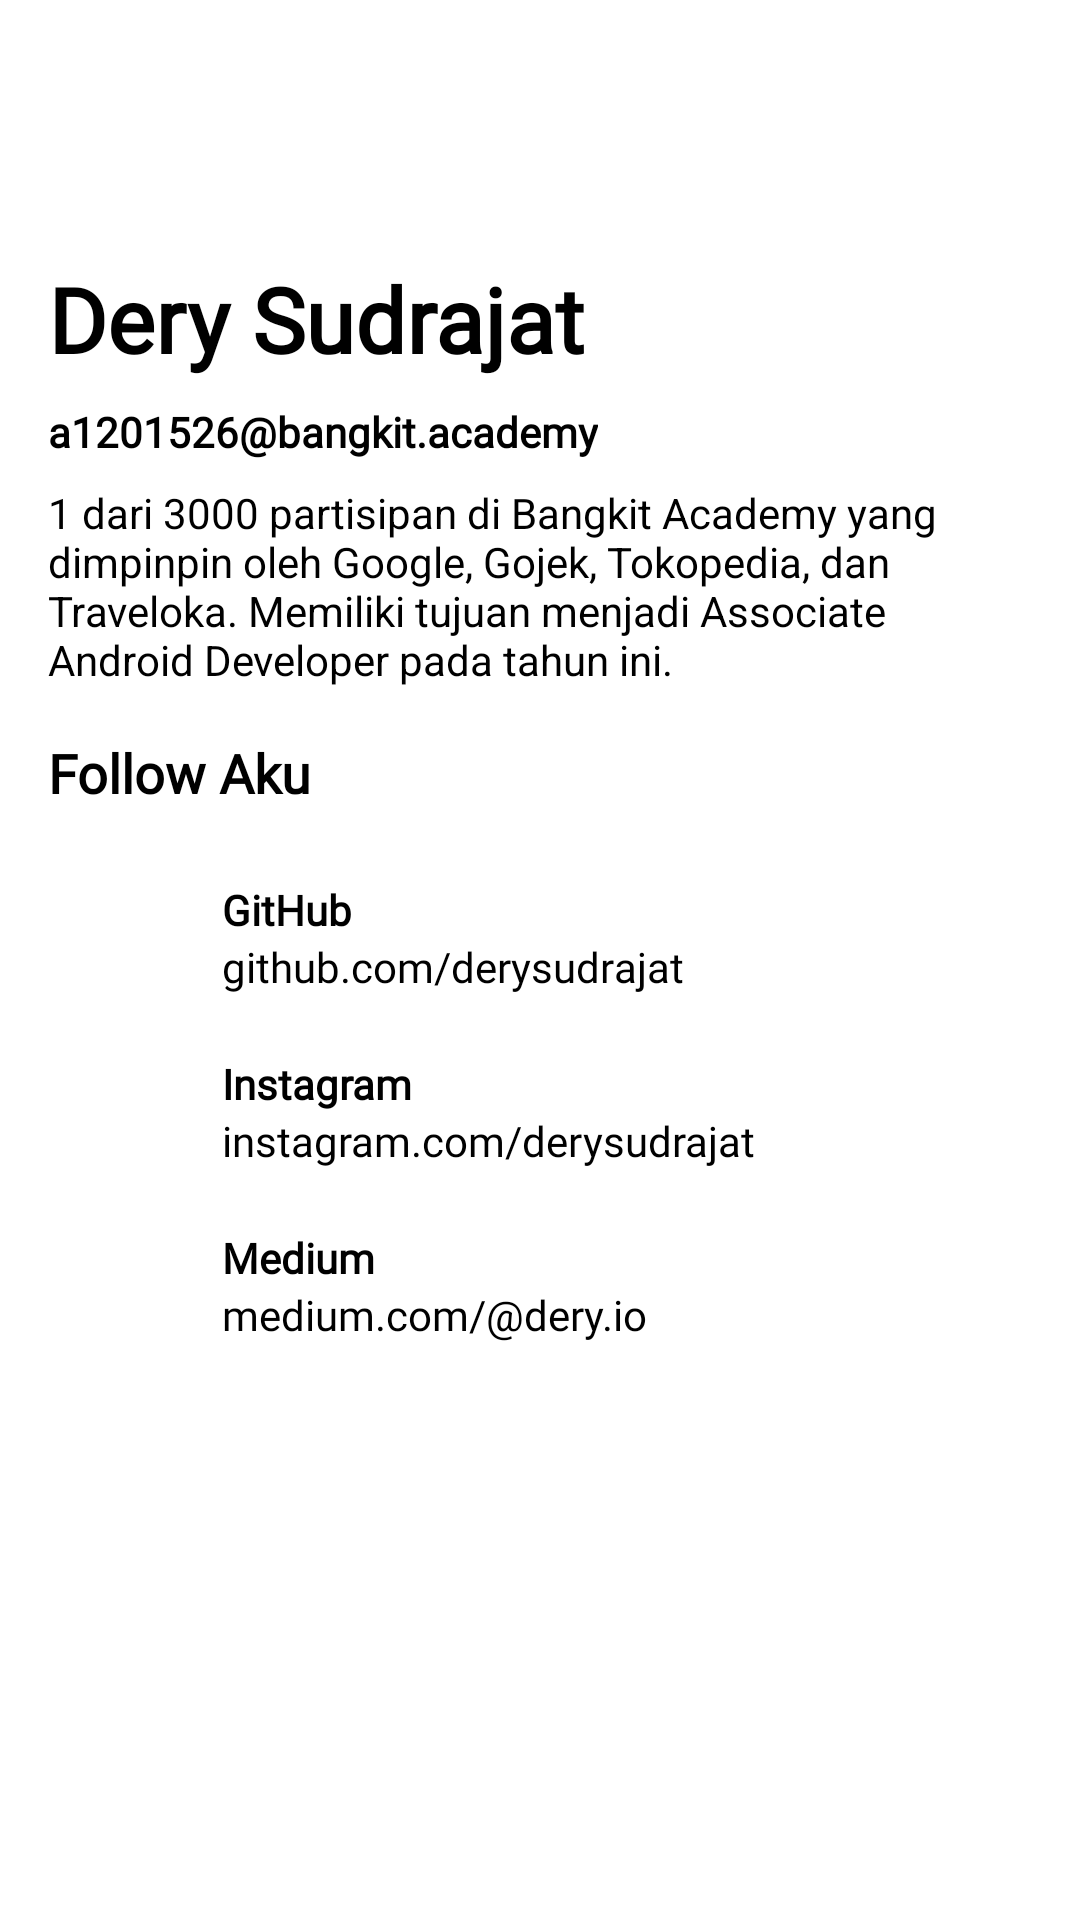

This screen was rendered from an Android layout file. Write that file and the resources it references.
<!-- AndroidManifest.xml: application theme Theme.Dolan.NoActionBar -->
<!-- res/layout/layout_content_profile.xml -->
<?xml version="1.0" encoding="utf-8"?>
<androidx.constraintlayout.widget.ConstraintLayout xmlns:android="http://schemas.android.com/apk/res/android"
    xmlns:app="http://schemas.android.com/apk/res-auto"
    android:layout_width="match_parent"
    android:layout_height="match_parent"
    android:background="?android:attr/windowBackground">

    <TextView
        android:id="@+id/tvName"
        android:layout_width="wrap_content"
        android:layout_height="wrap_content"
        android:layout_marginStart="16dp"
        android:layout_marginTop="86dp"
        android:fontFamily="@font/roboto_medium"
        android:text="@string/profile_name"
        android:textAppearance="@style/TextAppearance.AppCompat.Large"
        android:textSize="30sp"
        android:textStyle="bold"
        app:layout_constraintStart_toStartOf="parent"
        app:layout_constraintTop_toTopOf="parent" />

    <TextView
        android:id="@+id/tvDesc"
        android:layout_width="0dp"
        android:layout_height="wrap_content"
        android:layout_marginStart="16dp"
        android:layout_marginTop="8dp"
        android:layout_marginEnd="16dp"
        android:text="@string/profile_desc"
        android:textAppearance="@style/TextAppearance.AppCompat.Body1"
        app:layout_constraintEnd_toEndOf="parent"
        app:layout_constraintStart_toStartOf="parent"
        app:layout_constraintTop_toBottomOf="@+id/tvMail" />

    <TextView
        android:id="@+id/tvMail"
        android:layout_width="wrap_content"
        android:layout_height="wrap_content"
        android:layout_marginStart="16dp"
        android:layout_marginTop="8dp"
        android:fontFamily="@font/roboto_medium"
        android:text="@string/profile_mail"
        android:textAppearance="@style/TextAppearance.AppCompat.Body1"
        android:textStyle="bold"
        app:layout_constraintStart_toStartOf="parent"
        app:layout_constraintTop_toBottomOf="@+id/tvName" />

    <TextView
        android:id="@+id/textView8"
        android:layout_width="wrap_content"
        android:layout_height="wrap_content"
        android:layout_marginStart="16dp"
        android:layout_marginTop="16dp"
        android:fontFamily="@font/roboto_medium"
        android:text="@string/follow_me"
        android:textAppearance="@style/TextAppearance.AppCompat.Medium"
        android:textStyle="bold"
        app:layout_constraintStart_toStartOf="parent"
        app:layout_constraintTop_toBottomOf="@+id/tvDesc" />

    <RelativeLayout
        android:id="@+id/contentGithub"
        style="@style/ItemsTouchable"
        android:layout_width="0dp"
        android:layout_height="wrap_content"
        android:layout_marginStart="16dp"
        android:layout_marginTop="16dp"
        android:layout_marginEnd="16dp"
        app:layout_constraintEnd_toEndOf="parent"
        app:layout_constraintStart_toStartOf="parent"
        app:layout_constraintTop_toBottomOf="@+id/textView8">

        <ImageView
            android:id="@+id/ivGithub"
            android:layout_width="50dp"
            android:layout_height="50dp"
            android:layout_marginStart="0dp"
            app:srcCompat="@drawable/ic_airport" />

        <TextView
            android:id="@+id/textView9"
            android:layout_width="wrap_content"
            android:layout_height="wrap_content"
            android:layout_alignParentTop="true"
            android:layout_marginStart="8dp"
            android:layout_marginTop="8dp"
            android:layout_toEndOf="@id/ivGithub"
            android:fontFamily="@font/roboto_medium"
            android:text="@string/github"
            android:textAppearance="@style/TextAppearance.AppCompat.Small"
            android:textStyle="bold" />

        <TextView
            android:id="@+id/tvGithub"
            android:layout_width="wrap_content"
            android:layout_height="wrap_content"
            android:layout_below="@id/textView9"
            android:layout_marginStart="8dp"
            android:layout_toEndOf="@id/ivGithub"
            android:fontFamily="@font/roboto_medium"
            android:text="@string/github_link"
            android:textAppearance="@style/TextAppearance.AppCompat.Small" />
    </RelativeLayout>

    <RelativeLayout
        android:id="@+id/contentIg"
        style="@style/ItemsTouchable"
        android:layout_width="0dp"
        android:layout_height="wrap_content"
        android:layout_marginStart="16dp"
        android:layout_marginTop="8dp"
        android:layout_marginEnd="16dp"
        app:layout_constraintEnd_toEndOf="parent"
        app:layout_constraintStart_toStartOf="parent"
        app:layout_constraintTop_toBottomOf="@+id/contentGithub">

        <ImageView
            android:id="@+id/ivIg"
            android:layout_width="50dp"
            android:layout_height="50dp"
            android:layout_marginStart="0dp"
            app:srcCompat="@drawable/ic_airport" />

        <TextView
            android:id="@+id/textView10"
            android:layout_width="wrap_content"
            android:layout_height="wrap_content"
            android:layout_alignParentTop="true"
            android:layout_marginStart="8dp"
            android:layout_marginTop="8dp"
            android:layout_toEndOf="@id/ivIg"
            android:fontFamily="@font/roboto_medium"
            android:text="@string/instagram"
            android:textAppearance="@style/TextAppearance.AppCompat.Small"
            android:textStyle="bold" />

        <TextView
            android:id="@+id/tvIg"
            android:layout_width="wrap_content"
            android:layout_height="wrap_content"
            android:layout_below="@id/textView10"
            android:layout_marginStart="8dp"
            android:layout_toEndOf="@id/ivIg"
            android:fontFamily="@font/roboto_medium"
            android:text="@string/instagram_link"
            android:textAppearance="@style/TextAppearance.AppCompat.Small" />
    </RelativeLayout>

    <RelativeLayout
        android:id="@+id/contentMedium"
        style="@style/ItemsTouchable"
        android:layout_width="0dp"
        android:layout_height="wrap_content"
        android:layout_marginStart="16dp"
        android:layout_marginTop="8dp"
        android:layout_marginEnd="16dp"
        app:layout_constraintEnd_toEndOf="parent"
        app:layout_constraintStart_toStartOf="parent"
        app:layout_constraintTop_toBottomOf="@+id/contentIg">

        <ImageView
            android:id="@+id/ivMedium"
            android:layout_width="50dp"
            android:layout_height="50dp"
            android:layout_marginStart="0dp"
            app:srcCompat="@drawable/ic_airport" />

        <TextView
            android:id="@+id/textView11"
            android:layout_width="wrap_content"
            android:layout_height="wrap_content"
            android:layout_alignParentTop="true"
            android:layout_marginStart="8dp"
            android:layout_marginTop="8dp"
            android:layout_toEndOf="@id/ivMedium"
            android:fontFamily="@font/roboto_medium"
            android:text="@string/medium"
            android:textAppearance="@style/TextAppearance.AppCompat.Small"
            android:textStyle="bold" />

        <TextView
            android:id="@+id/tvMedium"
            android:layout_width="wrap_content"
            android:layout_height="wrap_content"
            android:layout_below="@id/textView11"
            android:layout_marginStart="8dp"
            android:layout_toEndOf="@id/ivMedium"
            android:fontFamily="@font/roboto_medium"
            android:text="@string/medium_link"
            android:textAppearance="@style/TextAppearance.AppCompat.Small" />
    </RelativeLayout>

</androidx.constraintlayout.widget.ConstraintLayout>
<!-- resources referenced by this layout -->
<resources>
  <string name="follow_me">Follow Aku</string>
  <string name="github">GitHub</string>
  <string name="github_link">github.com/derysudrajat</string>
  <string name="instagram">Instagram</string>
  <string name="instagram_link">instagram.com/derysudrajat</string>
  <string name="medium">Medium</string>
  <string name="medium_link">medium.com/@dery.io</string>
  <string name="profile_desc">1 dari 3000 partisipan di Bangkit Academy yang dimpinpin oleh Google, Gojek, Tokopedia, dan Traveloka. Memiliki tujuan menjadi Associate Android Developer pada tahun ini.</string>
  <string name="profile_mail">a1201526@bangkit.academy</string>
  <string name="profile_name">Dery Sudrajat</string>
  <style name="ItemsTouchable">
          <item name="android:clickable">true</item>
          <item name="android:drawSelectorOnTop">true</item>
          <item name="android:focusable">true</item>
          <item name="android:foreground">?android:attr/selectableItemBackground</item>
      </style>
  <style name="Theme.Dolan.NoActionBar" parent="Theme.MaterialComponents.DayNight.NoActionBar">
          
          
          <item name="colorPrimary">@android:color/white</item>
          <item name="colorPrimaryVariant">@color/colorPrimary</item>
          <item name="colorOnPrimary">@color/colorPrimary</item>
          
          <item name="colorSecondary">@color/colorAccent</item>
          <item name="colorSecondaryVariant">@color/colorAccent</item>
          <item name="colorOnSecondary">@color/black</item>
          
          <item name="android:statusBarColor" tools:targetApi="l">?attr/colorPrimaryVariant</item>
          
          <item name="android:textColor">@color/black</item>
      </style>
  <color name="colorPrimary">#FAFAFA</color>
  <color name="colorAccent">#00BCD4</color>
  <color name="black">#000000</color>
</resources>
